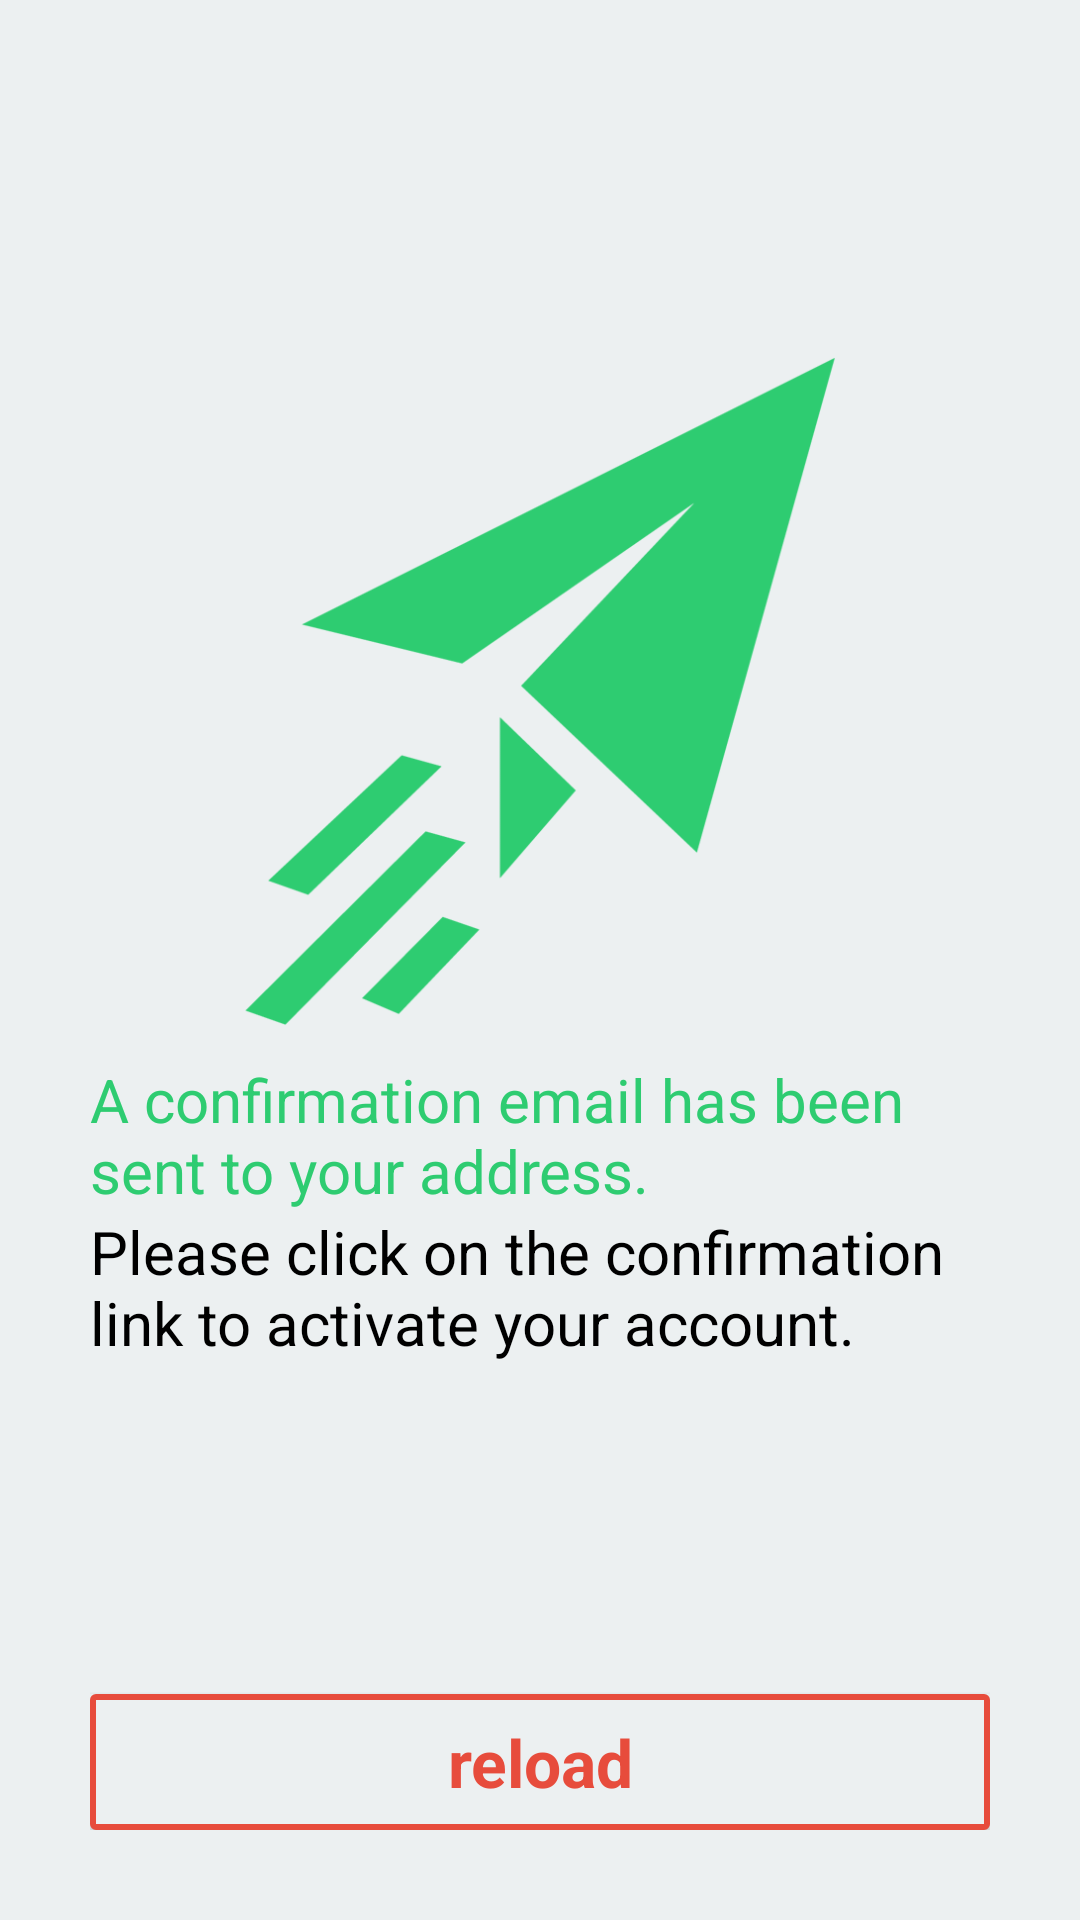

Write the Android layout XML for this screen, with the resource values it uses.
<!-- AndroidManifest.xml: application theme AppTheme -->
<!-- res/layout/activity_email_sent.xml -->
<RelativeLayout xmlns:android="http://schemas.android.com/apk/res/android"
    xmlns:tools="http://schemas.android.com/tools"
    android:layout_width="match_parent"
    android:layout_height="match_parent"
    android:background="@color/gray_background"
    android:padding="30dp"
    tools:context="${relativePackage}.${activityClass}" >

    <RelativeLayout
        android:id="@+id/rl_content_container"
        android:layout_width="wrap_content"
        android:layout_height="wrap_content"
        android:layout_centerInParent="true"
        android:paddingBottom="68dp" >

        <ImageView
            android:id="@+id/img_paper_plane"
            android:layout_width="200dp"
            android:layout_height="wrap_content"
            android:layout_centerHorizontal="true"
            android:layout_marginBottom="10dp"
            android:adjustViewBounds="true"
            android:contentDescription="@string/img_paper_plane"
            android:src="@drawable/paper_plane" />

        <TextView
            android:id="@+id/txt_title"
            android:layout_width="wrap_content"
            android:layout_height="wrap_content"
            android:layout_below="@id/img_paper_plane"
            android:text="@string/confirmation_email_sent"
            android:textColor="@color/signme_green"
            android:textSize="20sp" />

        <TextView
            android:id="@+id/txt_subtitle"
            android:layout_width="wrap_content"
            android:layout_height="wrap_content"
            android:layout_below="@id/txt_title"
            android:text="@string/click_on_the_confirmation_link"
            android:textColor="@color/black"
            android:textSize="20sp" />
    </RelativeLayout>

    <Button
        android:id="@+id/btn_reload"
        style="@style/btnStyleRed"
        android:layout_width="match_parent"
        android:layout_height="wrap_content"
        android:layout_alignParentBottom="true"
        android:text="@string/reload_button" />

</RelativeLayout>
<!-- resources referenced by this layout -->
<resources>
  <color name="black">#000000</color>
  <color name="gray_background">#ecf0f1</color>
  <color name="signme_green">#2ecc71</color>
  <!-- drawable paper_plane: png bitmap (drawable-xhdpi, 26983 bytes) -->
  <string name="click_on_the_confirmation_link">Please click on the confirmation link to activate your account.</string>
  <string name="confirmation_email_sent">A confirmation email has been sent to your address.</string>
  <string name="img_paper_plane">Paper Plane Icon</string>
  <string name="reload_button">reload</string>
  <style name="btnStyleRed" parent="@android:style/Widget.Button">
          <item name="android:textSize">22sp</item>
          <item name="android:textStyle">bold</item>
          <item name="android:textColor">@drawable/btn_red_text_color</item>
          <item name="android:gravity">center</item>
          <item name="android:background">@drawable/btn_red_background</item>
          <item name="android:padding">8dp</item>
          <item name="android:minHeight">0dp</item>
          <item name="android:minWidth">0dp</item>
      </style>
  <style name="AppTheme" parent="AppBaseTheme">
          
      </style>
  <!-- drawable btn_red_text_color (drawable) -->
  <?xml version="1.0" encoding="utf-8"?>
  <selector xmlns:android="http://schemas.android.com/apk/res/android">
  
      <item android:state_focused="true" android:state_pressed="false" android:color="@color/signme_red"/>
      <item android:state_focused="true" android:state_pressed="true" android:color="@color/gray_background"/>
      <item android:state_focused="false" android:state_pressed="true" android:color="@color/gray_background"/>
      <item android:color="@color/signme_red"/>
  
  </selector>
  <!-- drawable btn_red_background (drawable) -->
  <?xml version="1.0" encoding="utf-8"?>
  <selector xmlns:android="http://schemas.android.com/apk/res/android">
  
      <item android:state_pressed="true"><shape android:shape="rectangle">
              <corners android:radius="1dp" />
  
              <stroke android:width="2dp" android:color="@color/signme_red" />
  
              <solid android:color="@color/signme_red" />
          </shape></item>
      <item android:state_focused="true"><shape android:shape="rectangle">
              <corners android:radius="1dp" />
  
              <stroke android:width="2dp" android:color="@color/signme_red" />
  
              <solid android:color="@color/gray_background" />
          </shape></item>
      <item><shape android:shape="rectangle">
              <corners android:radius="1dp" />
  
              <stroke android:width="2dp" android:color="@color/signme_red" />
  
              <solid android:color="@color/gray_background" />
          </shape></item>
  
  </selector>
  <style name="AppBaseTheme" parent="Theme.AppCompat.Light">
          
      </style>
  <color name="signme_red">#e74c3c</color>
</resources>
